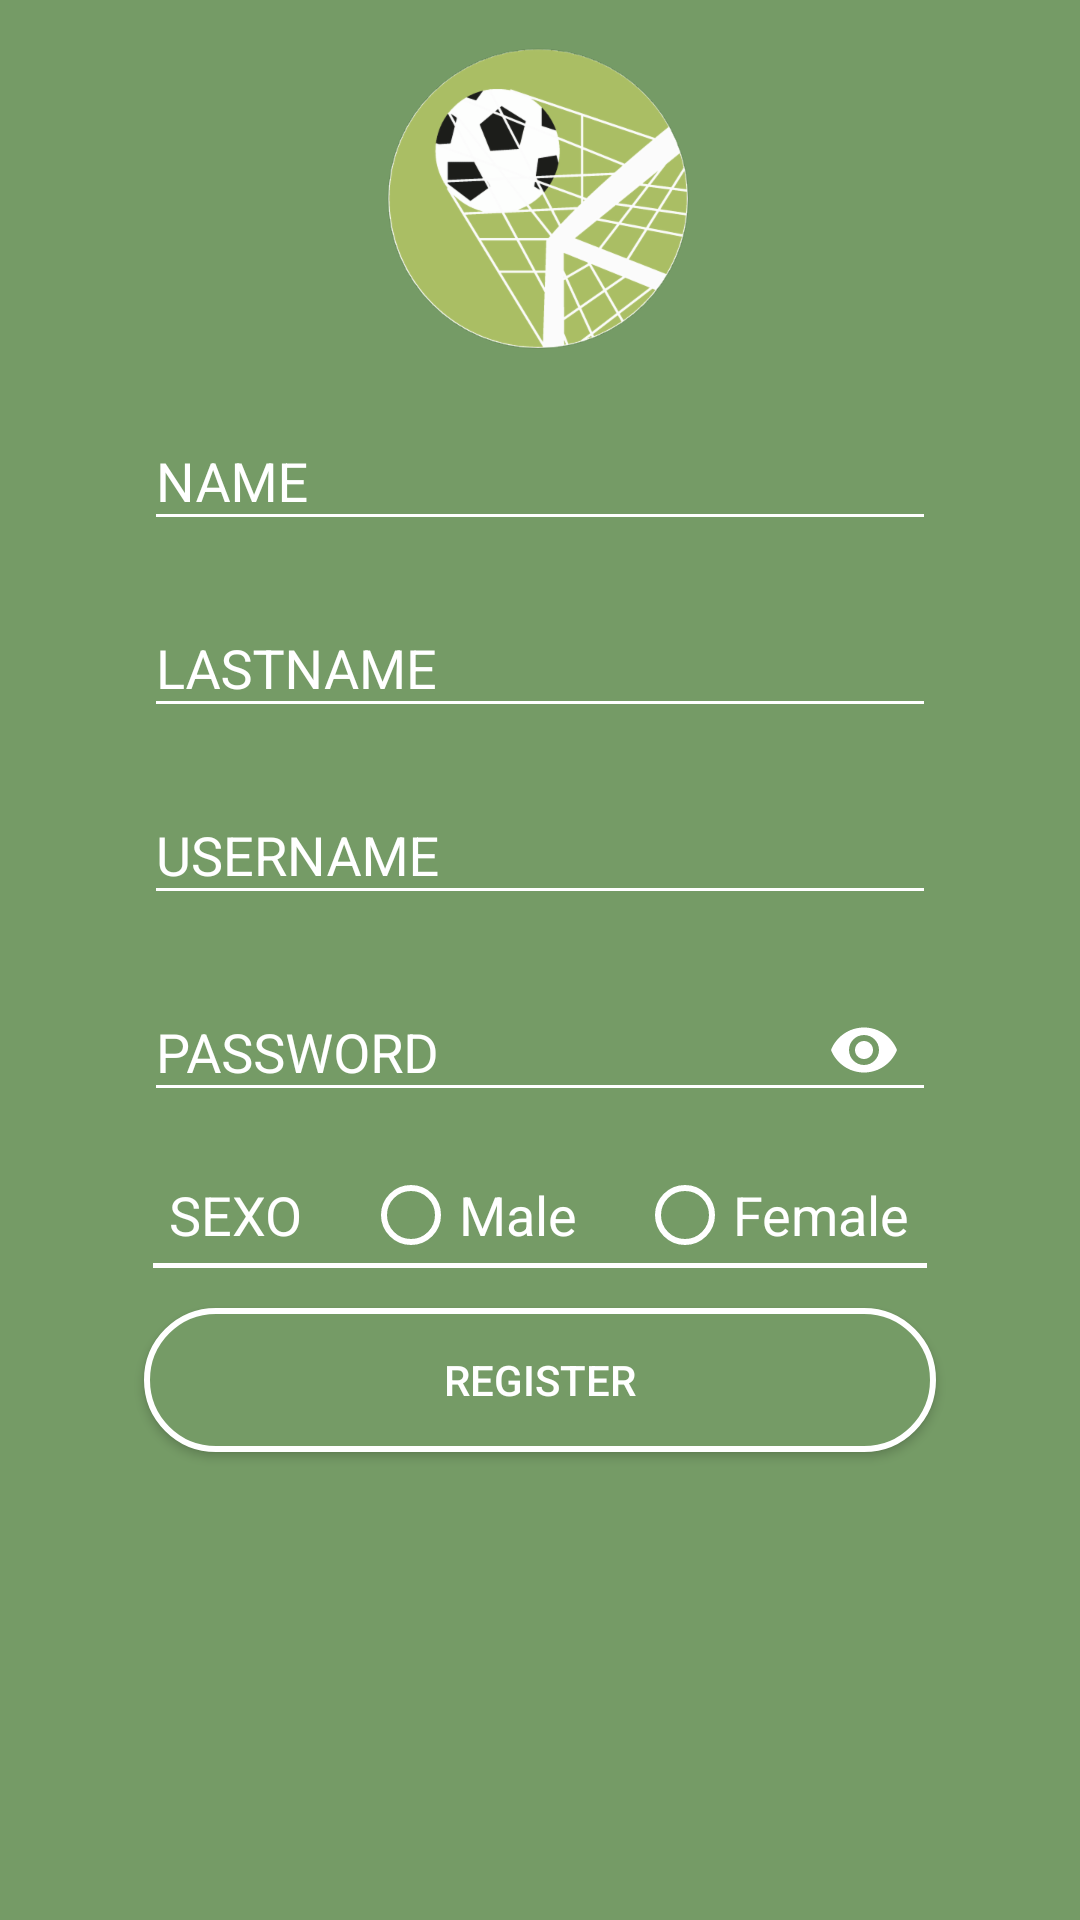

Android layout source for this screen:
<!-- AndroidManifest.xml: application theme AppTheme -->
<!-- res/layout/activity_create_user.xml -->
<?xml version="1.0" encoding="utf-8"?>
<android.support.design.widget.CoordinatorLayout xmlns:android="http://schemas.android.com/apk/res/android"

    xmlns:app="http://schemas.android.com/apk/res-auto"
    xmlns:tools="http://schemas.android.com/tools"
    android:layout_width="match_parent"
    android:layout_height="match_parent"

    tools:context="com.example.k11.footballplus.Views.CreateUserActivity">

    <LinearLayout
        android:layout_width="match_parent"
        android:layout_height="match_parent"
        android:background="@color/colorAccent"
        android:orientation="vertical"
        android:weightSum="5">


        <RelativeLayout
            android:id="@+id/rlCrUser"
            android:layout_width="match_parent"
            android:layout_height="match_parent"
            android:layout_weight="4">

            <ImageView
                android:id="@+id/img1_CreateUser"
                android:layout_width="wrap_content"
                android:layout_height="wrap_content"
                android:layout_centerInParent="true"
                android:background="@color/colorAccent"
                android:src="@drawable/logousercreate" />
        </RelativeLayout>

        <RelativeLayout
            android:layout_width="match_parent"
            android:layout_height="match_parent"
            android:layout_weight="1">


            <android.support.design.widget.TextInputLayout
                android:id="@+id/edtLayoutNameCreateUser"
                android:layout_width="match_parent"
                android:layout_height="wrap_content"
                android:layout_marginLeft="48dp"
                android:layout_marginRight="48dp"
                android:theme="@style/EditTextWhite"
                tools:ignore="UnknownId">

                <android.support.design.widget.TextInputEditText
                    android:id="@+id/edtNameCreateUser"
                    android:layout_width="match_parent"
                    android:layout_height="wrap_content"
                    android:hint="@string/Name"
                    android:inputType="text"
                    android:textSize="18dp" />
            </android.support.design.widget.TextInputLayout>


            <android.support.design.widget.TextInputLayout
                android:id="@+id/edtLayoutLastNameCreateUser"
                android:layout_width="match_parent"
                android:layout_height="wrap_content"
                android:layout_below="@id/edtLayoutNameCreateUser"
                android:layout_marginLeft="48dp"
                android:layout_marginRight="48dp"
                android:layout_marginTop="10dp"
                android:theme="@style/EditTextWhite">

                <android.support.design.widget.TextInputEditText
                    android:id="@+id/edtLastNameCreateUser"
                    android:layout_width="match_parent"
                    android:layout_height="wrap_content"
                    android:hint="@string/Lastname"
                    android:inputType="text"
                    android:textSize="18dp" />
            </android.support.design.widget.TextInputLayout>

            <android.support.design.widget.TextInputLayout
                android:id="@+id/edtLayoutUserNameCreateUser"
                android:layout_width="match_parent"
                android:layout_height="wrap_content"
                android:layout_below="@id/edtLayoutLastNameCreateUser"
                android:layout_marginLeft="48dp"
                android:layout_marginRight="48dp"
                android:layout_marginTop="10dp"
                android:theme="@style/EditTextWhite"
                tools:ignore="UnknownId">

                <android.support.design.widget.TextInputEditText
                    android:id="@+id/edtUserNameCreateUser"
                    android:layout_width="match_parent"
                    android:layout_height="wrap_content"
                    android:hint="@string/Username"
                    android:inputType="text"
                    android:textSize="18dp" />
            </android.support.design.widget.TextInputLayout>

            <android.support.design.widget.TextInputLayout
                android:id="@+id/edtLayoutPaswordCreateUser"
                android:layout_width="match_parent"
                android:layout_height="wrap_content"
                android:layout_below="@id/edtLayoutUserNameCreateUser"
                android:layout_marginLeft="48dp"
                android:layout_marginRight="48dp"
                android:layout_marginTop="10dp"
                android:theme="@style/EditTextWhite"
                app:passwordToggleEnabled="true"
                app:passwordToggleTint="@android:color/white"
                >

                <android.support.design.widget.TextInputEditText
                    android:id="@+id/edtPasswordCreateUser"
                    android:layout_width="match_parent"
                    android:layout_height="wrap_content"
                    android:hint="@string/Password"
                    android:inputType="numberPassword"
                    android:textSize="18dp" />
            </android.support.design.widget.TextInputLayout>

            <RadioGroup
                android:id="@+id/radioGroupButonCreateuser"
                android:layout_width="match_parent"
                android:layout_height="wrap_content"
                android:layout_below="@id/edtLayoutPaswordCreateUser"
                android:layout_marginLeft="49dp"
                android:layout_marginRight="49dp"
                android:theme="@style/EditTextWhite"
                android:layout_marginTop="15dp"
                android:gravity="center_horizontal"
                android:orientation="horizontal">
                <TextView
                    android:layout_width="wrap_content"
                    android:layout_height="wrap_content"
                    android:textColor="@android:color/white"
                    android:textSize="18sp"
                    android:layout_marginRight="20dp"
                    android:text="@string/Sexo"/>

                <RadioButton
                    android:id="@+id/radioButtonMaleCreateUser"
                    android:layout_width="wrap_content"
                    android:layout_height="wrap_content"
                    android:text="@string/Male"
                    android:layout_marginRight="20dp"
                    android:textColor="@android:color/white"
                    android:textSize="18dp" />




                <RadioButton
                    android:id="@+id/radioButtonFemaleCreateUser"
                    android:layout_width="wrap_content"
                    android:layout_height="wrap_content"
                    android:text="@string/Female"
                    android:textColor="@android:color/white"

                    android:textSize="18dp" />

            </RadioGroup>
            <View
                android:layout_below="@id/radioGroupButonCreateuser"
                android:layout_width="match_parent"
                android:layout_marginLeft="51dp"
                android:background="@android:color/white"
                android:layout_marginRight="51dp"
                android:layout_height="1.5dp"/>

            <Button
                android:id="@+id/btnCreateUser"
                android:layout_width="match_parent"
                android:layout_height="wrap_content"
                android:layout_below="@id/radioGroupButonCreateuser"
                android:layout_marginLeft="48dp"
                android:layout_marginRight="48dp"
                android:layout_marginTop="15dp"
                android:background="@drawable/borderbutonlogin"
                android:text="@string/Registrer"
                android:textColor="@android:color/white"

                />


        </RelativeLayout>


    </LinearLayout>


</android.support.design.widget.CoordinatorLayout>
<!-- resources referenced by this layout -->
<resources>
  <color name="colorAccent">#759b66</color>
  <!-- drawable borderbutonlogin (drawable) -->
  <?xml version="1.0" encoding="utf-8"?>
  <selector xmlns:android="http://schemas.android.com/apk/res/android">
      <item>
          <shape>
              
              <solid android:color="@color/colorAccent"/>
  
              
              <stroke
                  android:color="@android:color/white"
                  android:width="2dp"/>
  
              
              <corners android:radius="100dp"/>
  
          </shape>
      </item>
  </selector>
  <!-- drawable logousercreate: png bitmap (drawable-hdpi, 18952 bytes) -->
  <string name="Female">Female</string>
  <string name="Lastname">LASTNAME</string>
  <string name="Male">Male</string>
  <string name="Name">NAME</string>
  <string name="Password">PASSWORD</string>
  <string name="Registrer">REGISTER</string>
  <string name="Sexo">SEXO</string>
  <string name="Username">USERNAME</string>
  <style name="EditTextWhite">
          <item name="android:textColorHint">#ffffff</item>
          <item name="android:textSize">16dp</item>
          <item name="colorAccent">#ffffff</item>
          <item name="colorControlNormal">#ffffff</item>
          <item name="colorControlActivated">#FFFFFF</item>
      </style>
  <style name="AppTheme" parent="Theme.AppCompat.Light.DarkActionBar">
          
          <item name="colorPrimary">@color/colorPrimary</item>
          <item name="colorPrimaryDark">@color/colorPrimaryDark</item>
          <item name="colorAccent">@color/colorAccent</item>
      </style>
  <color name="colorPrimary">#486d3b</color>
  <color name="colorPrimaryDark">#1d4213</color>
</resources>
